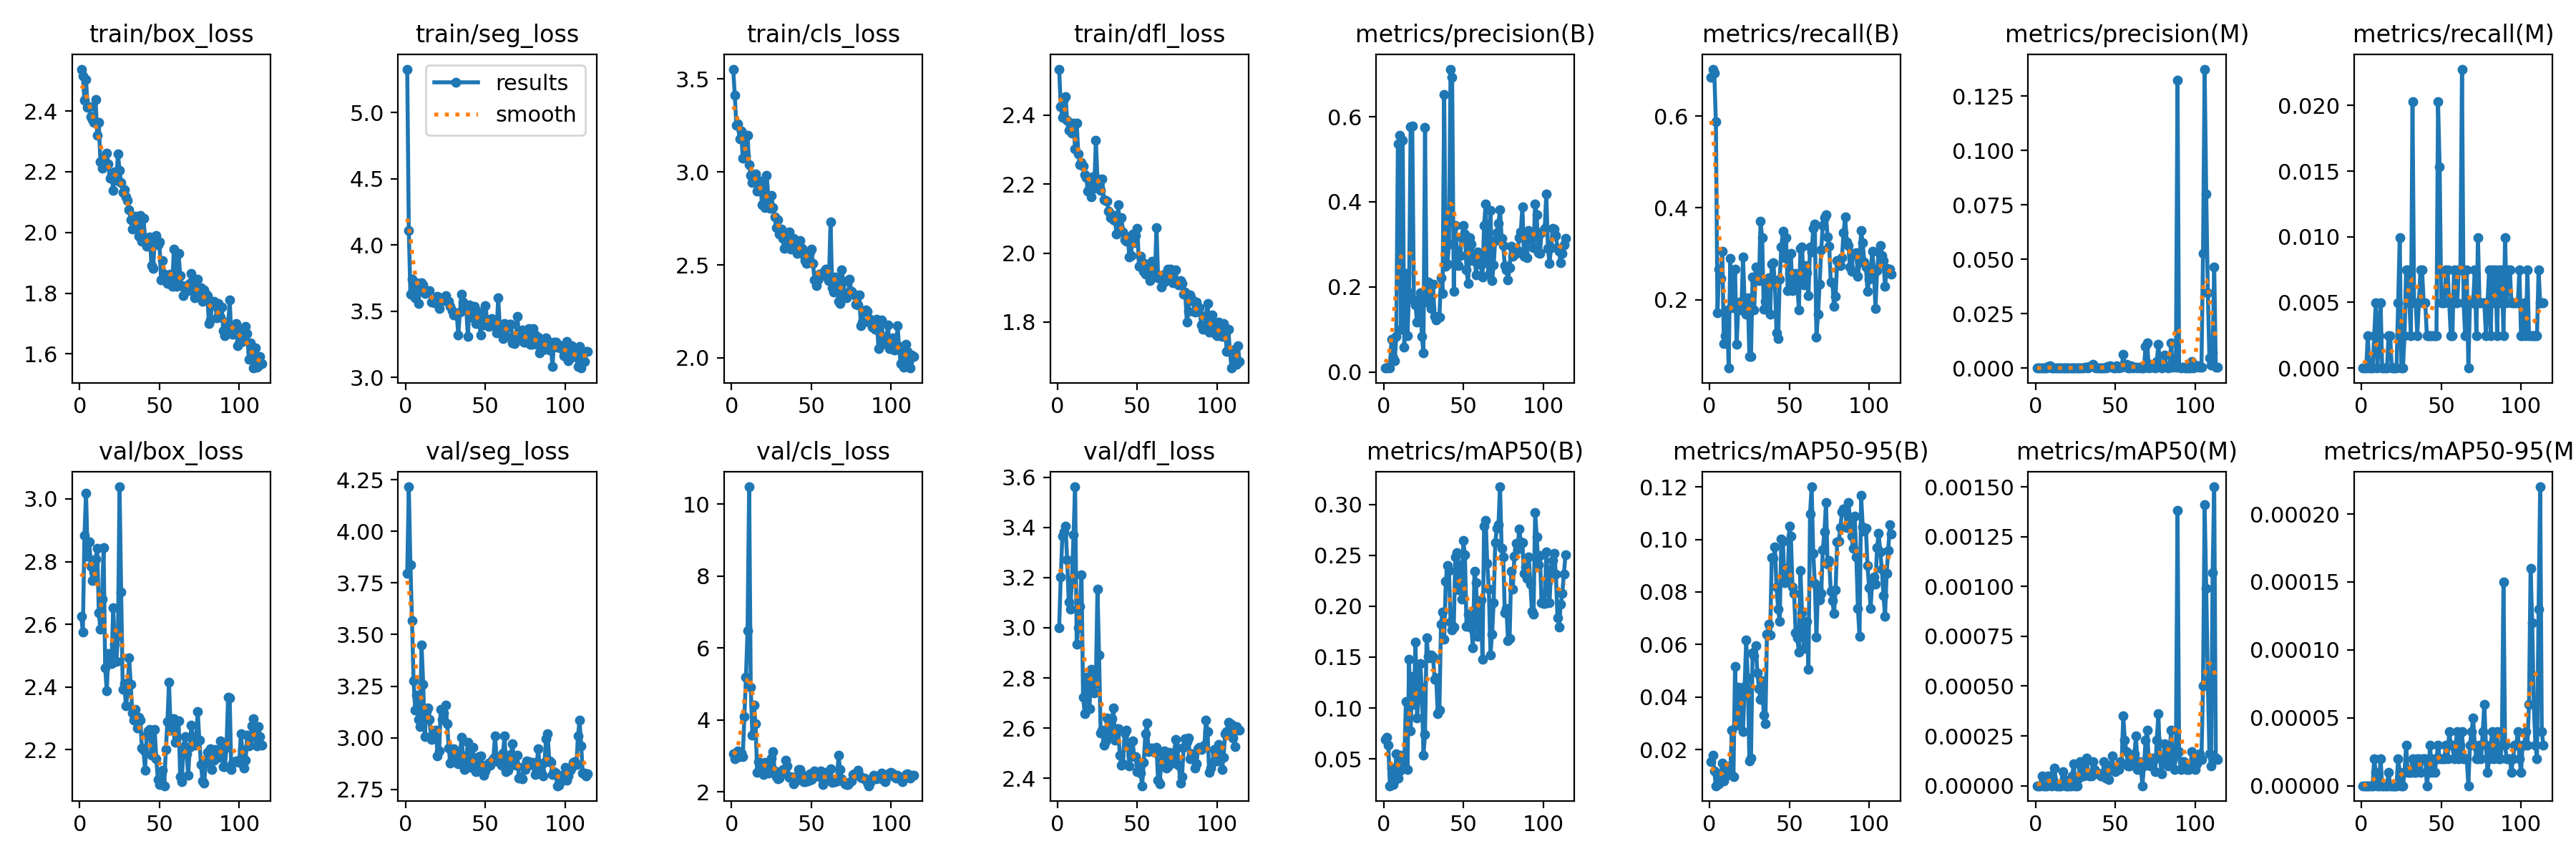

The data file committed next to this chart (first rows):
epoch, time, train/box_loss, train/seg_loss, train/cls_loss, train/dfl_loss, metrics/precision(B), metrics/recall(B), metrics/mAP50(B), metrics/mAP50-95(B), metrics/precision(M), metrics/recall(M), metrics/mAP50(M), metrics/mAP50-95(M), val/box_loss, val/seg_loss, val/cls_loss, val/dfl_loss, lr/pg0, lr/pg1, lr/pg2
1, 2.064, 2.538, 5.327, 3.554, 2.534, 0.00925, 0.6839, 0.0689, 0.01541, 0, 0, 0, 0, 2.626, 3.795, 3.071, 2.999, 0.0003001, 0.0003001, 0.0003001
2, 3.654, 2.515, 4.106, 3.413, 2.425, 0.0091, 0.7023, 0.07118, 0.01775, 0, 0, 0, 0, 2.576, 4.216, 2.934, 3.202, 0.0006137, 0.0006137, 0.0006137
3, 5.234, 2.435, 3.63, 3.251, 2.395, 0.01126, 0.694, 0.06351, 0.01175, 0, 0, 0, 0, 2.883, 3.837, 2.972, 3.364, 0.0009243, 0.0009243, 0.0009243
4, 6.774, 2.504, 3.741, 3.258, 2.448, 0.00952, 0.5878, 0.02359, 0.00624, 9e-05, 0.00249, 5e-05, 0, 3.018, 3.567, 3.139, 3.382, 0.001232, 0.001232, 0.001232
5, 8.325, 2.412, 3.668, 3.178, 2.455, 0.07754, 0.1713, 0.04097, 0.01075, 0, 0, 0, 0, 2.818, 3.275, 2.99, 3.405, 0.001536, 0.001536, 0.001536
6, 9.862, 2.415, 3.599, 3.22, 2.385, 0.03283, 0.2673, 0.02495, 0.00708, 0, 0, 0, 0, 2.864, 3.132, 3.075, 3.271, 0.001626, 0.001626, 0.001626
7, 11.42, 2.382, 3.712, 3.074, 2.357, 0.02662, 0.247, 0.02924, 0.00888, 0, 0, 0, 0, 2.785, 3.207, 2.986, 3.103, 0.001617, 0.001617, 0.001617
8, 13.03, 2.372, 3.558, 3.172, 2.373, 0.08378, 0.3058, 0.05491, 0.01492, 0.00066, 0.00249, 5e-05, 2e-05, 2.741, 3.09, 4.091, 3.075, 0.001609, 0.001609, 0.001609
9, 14.58, 2.364, 3.683, 3.088, 2.348, 0.5365, 0.1045, 0.03092, 0.008, 0.00107, 0.00498, 5e-05, 1e-05, 2.767, 3.053, 5.189, 3.192, 0.001601, 0.001601, 0.001601
10, 16.12, 2.437, 3.715, 3.197, 2.376, 0.5558, 0.1219, 0.03779, 0.00959, 0, 0, 0, 0, 2.808, 3.45, 6.493, 3.37, 0.001593, 0.001593, 0.001593
11, 17.68, 2.321, 3.697, 3.038, 2.301, 0.1009, 0.1785, 0.05336, 0.01347, 6e-05, 0.00249, 3e-05, 0, 2.842, 3.26, 10.48, 3.562, 0.001584, 0.001584, 0.001584
12, 19.27, 2.362, 3.633, 2.983, 2.378, 0.5439, 0.05128, 0.04159, 0.01355, 0.00019, 0.00498, 9e-05, 2e-05, 2.637, 3.007, 4.922, 2.935, 0.001576, 0.001576, 0.001576
13, 20.82, 2.232, 3.656, 2.943, 2.287, 0.05838, 0.2901, 0.04414, 0.01121, 0, 0, 0, 0, 2.584, 3.126, 3.591, 2.999, 0.001568, 0.001568, 0.001568
14, 22.34, 2.212, 3.651, 2.97, 2.257, 0.2316, 0.1864, 0.1063, 0.02727, 0, 0, 0, 0, 2.679, 3.146, 4.409, 3.086, 0.00156, 0.00156, 0.00156
15, 23.89, 2.245, 3.652, 2.991, 2.263, 0.08589, 0.1818, 0.03944, 0.0096, 0, 0, 0, 0, 2.844, 3.088, 3.902, 3.21, 0.001551, 0.001551, 0.001551
16, 25.42, 2.231, 3.567, 2.899, 2.252, 0.1868, 0.2673, 0.1479, 0.05158, 0, 0, 0, 0, 2.461, 2.991, 2.555, 2.724, 0.001543, 0.001543, 0.001543
17, 26.97, 2.262, 3.569, 2.939, 2.228, 0.5767, 0.1026, 0.07771, 0.02919, 0.00012, 0.00249, 7e-05, 1e-05, 2.387, 3.008, 2.849, 2.658, 0.001535, 0.001535, 0.001535
18, 28.5, 2.227, 3.563, 2.953, 2.22, 0.5788, 0.1795, 0.1308, 0.04371, 5e-05, 0.00249, 3e-05, 0, 2.508, 3.006, 2.706, 2.804, 0.001527, 0.001527, 0.001527
19, 30.08, 2.178, 3.565, 2.824, 2.181, 0.1698, 0.1948, 0.1033, 0.03145, 0, 0, 0, 0, 2.491, 3.038, 2.764, 2.784, 0.001518, 0.001518, 0.001518
20, 31.61, 2.192, 3.61, 2.905, 2.194, 0.1575, 0.178, 0.1649, 0.04337, 0, 0, 0, 0, 2.475, 2.914, 2.487, 2.678, 0.00151, 0.00151, 0.00151
21, 33.14, 2.138, 3.52, 2.809, 2.163, 0.1172, 0.2932, 0.09052, 0.02688, 0, 0, 0, 0, 2.652, 2.937, 2.821, 2.836, 0.001502, 0.001502, 0.001502
22, 34.65, 2.201, 3.602, 2.983, 2.221, 0.1537, 0.195, 0.1098, 0.04393, 0, 0, 0, 0, 2.536, 3.138, 2.538, 2.801, 0.001494, 0.001494, 0.001494
23, 36.18, 2.172, 3.579, 2.87, 2.188, 0.1857, 0.1691, 0.1434, 0.06175, 9e-05, 0.00498, 5e-05, 2e-05, 2.481, 3.091, 2.524, 2.739, 0.001485, 0.001485, 0.001485
24, 37.72, 2.26, 3.595, 2.805, 2.327, 0.08372, 0.2041, 0.1202, 0.04724, 0.00021, 0.00995, 0.00011, 1e-05, 2.564, 3.121, 2.705, 2.778, 0.001477, 0.001477, 0.001477
25, 39.24, 2.205, 3.615, 2.875, 2.215, 0.04499, 0.07692, 0.05378, 0.01565, 0, 0, 0, 0, 3.039, 3.158, 2.939, 3.153, 0.001469, 0.001469, 0.001469
26, 40.75, 2.165, 3.572, 2.808, 2.211, 0.5753, 0.07692, 0.07422, 0.01682, 0, 0, 0, 0, 2.703, 3.069, 3.118, 2.893, 0.001461, 0.001461, 0.001461
27, 42.27, 2.132, 3.575, 2.757, 2.182, 0.1649, 0.2491, 0.1691, 0.05694, 7e-05, 0.00249, 4e-05, 1e-05, 2.393, 2.95, 2.579, 2.58, 0.001452, 0.001452, 0.001452
28, 43.79, 2.14, 3.538, 2.703, 2.215, 0.2108, 0.1785, 0.1504, 0.05566, 0.00022, 0.00746, 0.00012, 3e-05, 2.41, 2.878, 2.429, 2.593, 0.001444, 0.001444, 0.001444
29, 45.31, 2.117, 3.505, 2.741, 2.155, 0.1623, 0.271, 0.1493, 0.05945, 0.00017, 0.00746, 9e-05, 1e-05, 2.339, 2.897, 2.374, 2.533, 0.001436, 0.001436, 0.001436
30, 46.84, 2.105, 3.473, 2.667, 2.153, 0.1483, 0.2687, 0.1521, 0.04912, 0.0001, 0.00498, 5e-05, 1e-05, 2.382, 2.947, 2.381, 2.546, 0.001428, 0.001428, 0.001428
31, 48.43, 2.075, 3.469, 2.692, 2.152, 0.2066, 0.2424, 0.1503, 0.04312, 0.00054, 0.00249, 7e-05, 1e-05, 2.492, 2.906, 2.503, 2.64, 0.001419, 0.001419, 0.001419
32, 49.95, 2.042, 3.482, 2.643, 2.121, 0.13, 0.3706, 0.1279, 0.03899, 0.00027, 0.02028, 0.00014, 2e-05, 2.409, 2.923, 2.623, 2.593, 0.001411, 0.001411, 0.001411
33, 51.49, 2.012, 3.321, 2.589, 2.103, 0.1224, 0.3356, 0.1293, 0.04613, 0.00011, 0.00498, 6e-05, 1e-05, 2.318, 2.876, 2.59, 2.573, 0.001403, 0.001403, 0.001403
34, 53.01, 2.04, 3.492, 2.663, 2.112, 0.1314, 0.1793, 0.09418, 0.03307, 0.00062, 0.00498, 5e-05, 1e-05, 2.294, 2.905, 2.876, 2.637, 0.001395, 0.001395, 0.001395
35, 54.53, 2.054, 3.626, 2.617, 2.096, 0.1285, 0.1967, 0.09805, 0.02998, 0.00096, 0.00249, 5e-05, 2e-05, 2.329, 3.001, 2.731, 2.68, 0.001386, 0.001386, 0.001386
36, 56.06, 2.025, 3.568, 2.676, 2.096, 0.2207, 0.2338, 0.1822, 0.0638, 0.00154, 0.00498, 0.00012, 2e-05, 2.27, 2.913, 2.404, 2.553, 0.001378, 0.001378, 0.001378
37, 57.6, 1.987, 3.54, 2.587, 2.054, 0.185, 0.2482, 0.1942, 0.06783, 0.00038, 0.00746, 8e-05, 1e-05, 2.304, 2.846, 2.427, 2.599, 0.00137, 0.00137, 0.00137
38, 59.14, 2.056, 3.516, 2.618, 2.14, 0.6523, 0.1685, 0.1677, 0.06354, 0.00013, 0.00746, 7e-05, 2e-05, 2.294, 2.894, 2.398, 2.597, 0.001362, 0.001362, 0.001362
39, 60.65, 1.971, 3.31, 2.642, 2.069, 0.2485, 0.2773, 0.2246, 0.09313, 0.00012, 0.00498, 6e-05, 2e-05, 2.205, 2.979, 2.228, 2.493, 0.001353, 0.001353, 0.001353
40, 62.17, 2.047, 3.546, 2.63, 2.103, 0.2542, 0.2799, 0.2397, 0.09271, 0.00012, 0.00498, 6e-05, 2e-05, 2.199, 2.861, 2.318, 2.451, 0.001345, 0.001345, 0.001345
41, 63.69, 1.98, 3.456, 2.564, 2.062, 0.3005, 0.2342, 0.2351, 0.09703, 8e-05, 0.00249, 5e-05, 0, 2.133, 2.858, 2.44, 2.457, 0.001337, 0.001337, 0.001337
42, 65.25, 1.955, 3.498, 2.593, 2.039, 0.7121, 0.1282, 0.1846, 0.08186, 9e-05, 0.00249, 5e-05, 1e-05, 2.246, 2.955, 2.626, 2.58, 0.001329, 0.001329, 0.001329
43, 66.76, 1.964, 3.537, 2.633, 2.035, 0.6924, 0.1154, 0.1764, 0.07349, 0.00017, 0.00249, 0.00012, 3e-05, 2.261, 2.881, 2.63, 2.593, 0.00132, 0.00132, 0.00132
44, 68.28, 1.985, 3.407, 2.59, 2.047, 0.1887, 0.2445, 0.1796, 0.06892, 0.00018, 0.00249, 4e-05, 1e-05, 2.265, 2.835, 2.478, 2.527, 0.001312, 0.001312, 0.001312
45, 69.78, 1.891, 3.497, 2.556, 1.988, 0.3449, 0.3153, 0.2486, 0.1001, 0.00065, 0.00249, 7e-05, 2e-05, 2.182, 2.839, 2.28, 2.449, 0.001304, 0.001304, 0.001304
46, 71.3, 1.881, 3.427, 2.524, 1.994, 0.2861, 0.3496, 0.2524, 0.09927, 0.00044, 0.00249, 3e-05, 1e-05, 2.183, 2.908, 2.284, 2.489, 0.001296, 0.001296, 0.001296
47, 72.82, 1.97, 3.32, 2.507, 2.055, 0.2499, 0.2922, 0.2159, 0.08343, 0.00104, 0.00249, 0.0001, 2e-05, 2.265, 2.911, 2.374, 2.55, 0.001287, 0.001287, 0.001287
48, 74.33, 1.99, 3.477, 2.544, 2.03, 0.2741, 0.3352, 0.2407, 0.08906, 0.00027, 0.02028, 0.00015, 3e-05, 2.172, 2.868, 2.302, 2.488, 0.001279, 0.001279, 0.001279
49, 75.85, 1.959, 3.394, 2.571, 2.051, 0.3163, 0.2197, 0.2071, 0.08544, 0.00015, 0.01531, 8e-05, 2e-05, 2.105, 2.819, 2.515, 2.488, 0.001271, 0.001271, 0.001271
50, 77.36, 1.97, 3.542, 2.584, 2.073, 0.3436, 0.255, 0.2643, 0.105, 0.00013, 0.00498, 7e-05, 2e-05, 2.088, 2.839, 2.34, 2.427, 0.001263, 0.001263, 0.001263
51, 78.89, 1.843, 3.435, 2.507, 1.962, 0.3247, 0.3004, 0.2503, 0.1012, 0.00091, 0.00498, 8e-05, 2e-05, 2.104, 2.86, 2.41, 2.456, 0.001254, 0.001254, 0.001254
52, 80.4, 1.908, 3.387, 2.418, 1.99, 0.2399, 0.2193, 0.1804, 0.08194, 0.00016, 0.00498, 8e-05, 2e-05, 2.136, 2.876, 2.587, 2.422, 0.001246, 0.001246, 0.001246
53, 81.96, 1.863, 3.392, 2.388, 1.974, 0.2075, 0.2455, 0.192, 0.07955, 0.00024, 0.00746, 0.00012, 3e-05, 2.085, 2.867, 2.489, 2.371, 0.001238, 0.001238, 0.001238
54, 83.46, 1.847, 3.447, 2.42, 1.948, 0.3166, 0.2579, 0.1892, 0.06447, 0.00044, 0.00746, 0.00011, 2e-05, 2.201, 2.888, 2.462, 2.465, 0.00123, 0.00123, 0.00123
55, 84.98, 1.831, 3.424, 2.451, 1.94, 0.301, 0.2352, 0.1786, 0.06248, 0.00636, 0.00498, 0.00035, 4e-05, 2.29, 2.902, 2.427, 2.577, 0.001221, 0.001221, 0.001221
56, 86.49, 1.858, 3.388, 2.44, 1.968, 0.2624, 0.1776, 0.1594, 0.0571, 0.00099, 0.00249, 0.00023, 3e-05, 2.415, 3.01, 2.59, 2.621, 0.001213, 0.001213, 0.001213
57, 88, 1.862, 3.334, 2.453, 1.948, 0.2733, 0.3121, 0.2342, 0.08806, 0.00177, 0.00249, 0.00017, 3e-05, 2.262, 2.906, 2.212, 2.506, 0.001205, 0.001205, 0.001205
58, 89.51, 1.822, 3.602, 2.467, 1.921, 0.2287, 0.3152, 0.2231, 0.07215, 0.00019, 0.00746, 0.0001, 2e-05, 2.298, 2.886, 2.361, 2.521, 0.001197, 0.001197, 0.001197
59, 91.01, 1.946, 3.392, 2.477, 1.976, 0.2826, 0.2329, 0.1702, 0.05855, 0.00019, 0.00498, 0.0001, 3e-05, 2.3, 2.91, 2.542, 2.522, 0.001188, 0.001188, 0.001188
60, 92.52, 1.856, 3.393, 2.458, 1.934, 0.2695, 0.2744, 0.1818, 0.06403, 0.00098, 0.00498, 0.00012, 4e-05, 2.224, 2.868, 2.378, 2.51, 0.00118, 0.00118, 0.00118
... 54 more rows
